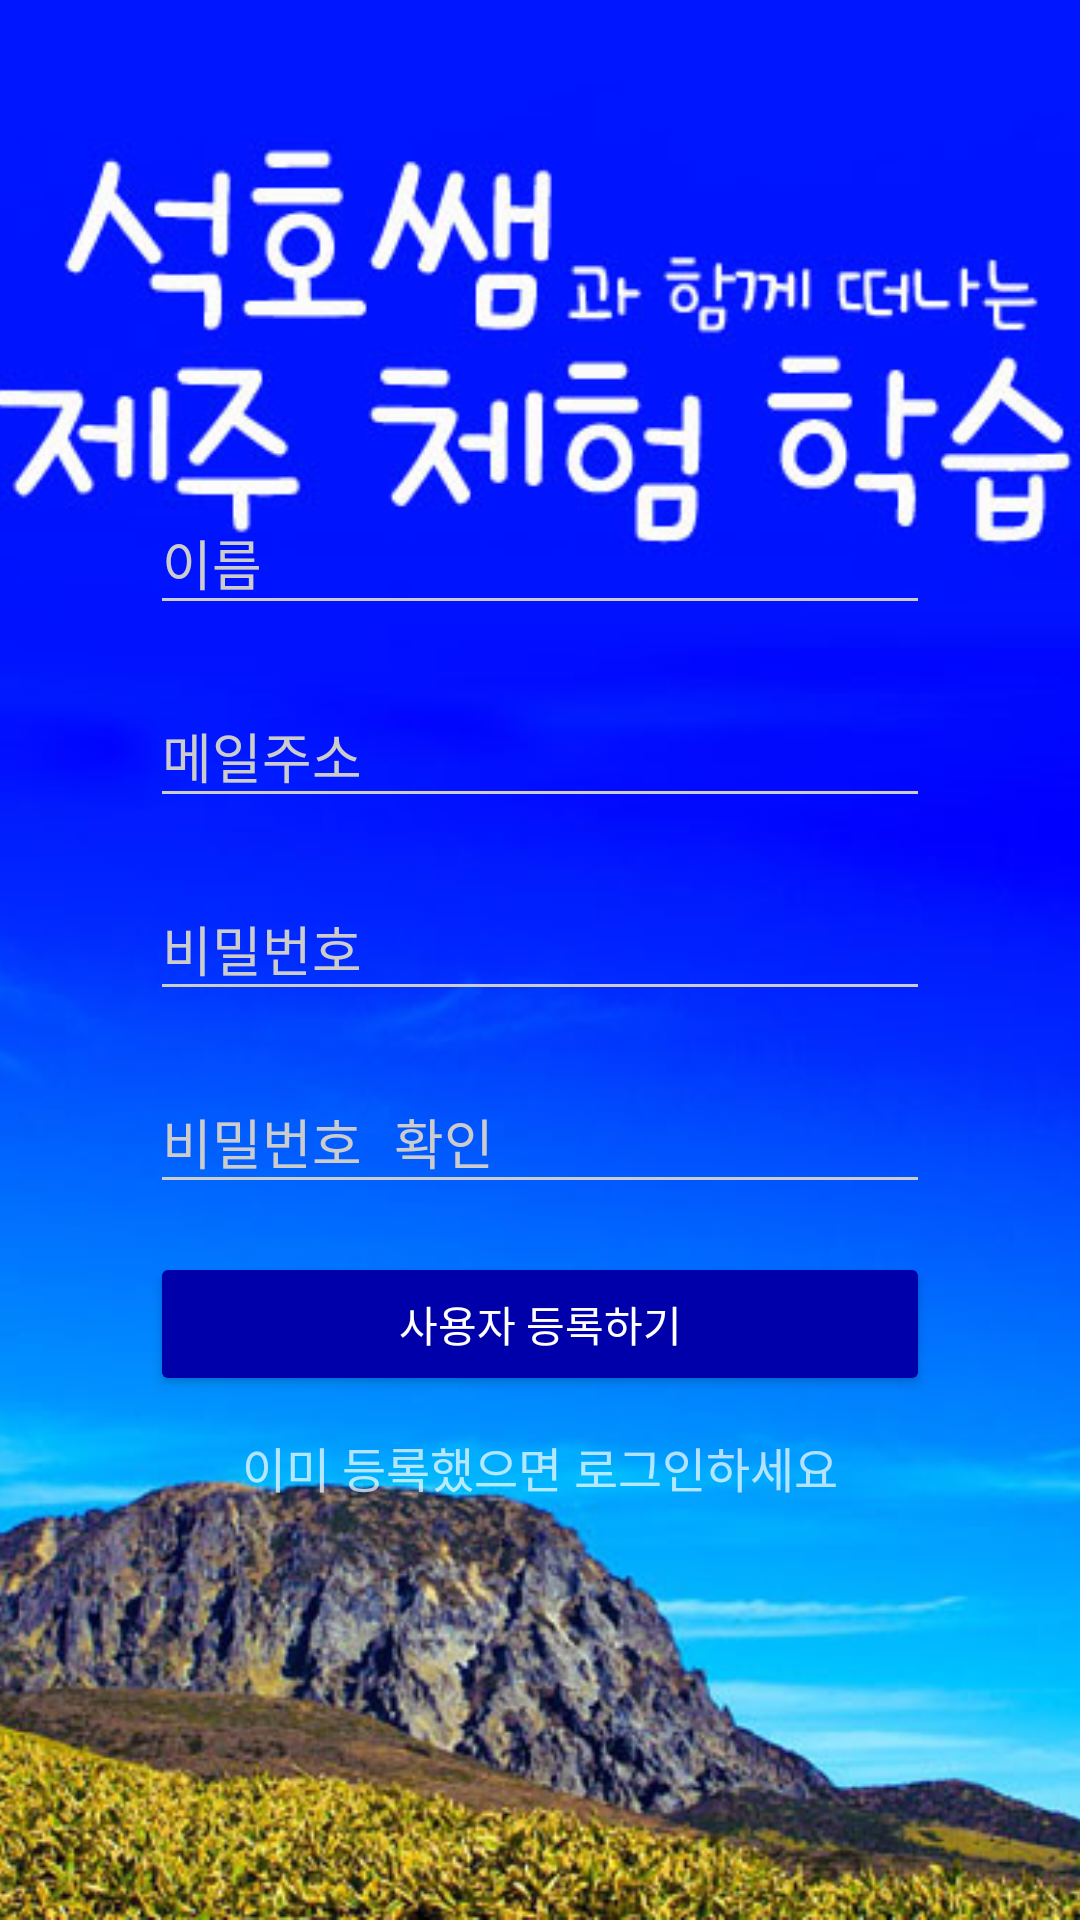

Layout XML and referenced resources for this Android screen:
<!-- AndroidManifest.xml: activity theme AppTheme.Dark -->
<!-- res/layout/activity_signup.xml -->
<?xml version="1.0" encoding="utf-8"?>
<RelativeLayout
    xmlns:android="http://schemas.android.com/apk/res/android"
    android:layout_width="fill_parent"
    android:layout_height="fill_parent"
    android:fitsSystemWindows="true">

    <ImageView
        android:layout_width="match_parent"
        android:layout_height="match_parent"
        android:scaleType="centerCrop"
        android:src="@drawable/background"/>


    <LinearLayout
        android:orientation="vertical"
        android:layout_width="match_parent"
        android:layout_height="wrap_content"
        android:paddingTop="150dp"
        android:paddingLeft="50dp"
        android:paddingRight="50dp">

        <android.support.design.widget.TextInputLayout
            android:layout_width="match_parent"
            android:layout_height="wrap_content"
            android:layout_marginTop="6dp"
            android:layout_marginBottom="6dp">
            <EditText android:id="@+id/input_uname"
                android:layout_width="match_parent"
                android:layout_height="wrap_content"
                android:inputType="textCapWords"
                android:hint="이름" />
        </android.support.design.widget.TextInputLayout>

        
        <android.support.design.widget.TextInputLayout
            android:layout_width="match_parent"
            android:layout_height="wrap_content"
            android:layout_marginTop="6dp"
            android:layout_marginBottom="6dp">
            <EditText android:id="@+id/input_email"
                android:layout_width="match_parent"
                android:layout_height="wrap_content"
                android:inputType="textEmailAddress"
                android:hint="메일주소" />
        </android.support.design.widget.TextInputLayout>

        
        <android.support.design.widget.TextInputLayout
            android:layout_width="match_parent"
            android:layout_height="wrap_content"
            android:layout_marginTop="6dp"
            android:layout_marginBottom="6dp">
            <EditText android:id="@+id/input_password"
                android:layout_width="match_parent"
                android:layout_height="wrap_content"
                android:inputType="textPassword"
                android:hint="비밀번호"/>
        </android.support.design.widget.TextInputLayout>

        <android.support.design.widget.TextInputLayout
            android:layout_width="match_parent"
            android:layout_height="wrap_content"
            android:layout_marginTop="6dp"
            android:layout_marginBottom="6dp">
            <EditText android:id="@+id/input_confirm_password"
                android:layout_width="match_parent"
                android:layout_height="wrap_content"
                android:inputType="textPassword"
                android:hint="비밀번호 확인"/>
        </android.support.design.widget.TextInputLayout>

        
        <android.support.v7.widget.AppCompatButton
            android:id="@+id/btn_signup"
            android:layout_width="fill_parent"
            android:layout_height="wrap_content"
            android:layout_marginTop="10dp"
            android:layout_marginBottom="12dp"
            android:padding="12dp"
            android:text="사용자 등록하기"/>

        <TextView android:id="@+id/link_login"
            android:layout_width="fill_parent"
            android:layout_height="wrap_content"
            android:layout_marginBottom="12dp"
            android:text="이미 등록했으면 로그인하세요"
            android:gravity="center"
            android:textSize="16dip"/>

    </LinearLayout>
</RelativeLayout>
<!-- resources referenced by this layout -->
<resources>
  <!-- drawable background: jpg bitmap (drawable, 113381 bytes) -->
  <style name="AppTheme.Dark" parent="Theme.AppCompat.NoActionBar">
          <item name="colorPrimary">@color/primary</item>
          <item name="colorPrimaryDark">@color/primary_dark</item>
          <item name="colorAccent">@color/accent</item>
  
  
          <item name="android:windowBackground">@color/white</item>
  
          <item name="colorControlNormal">@color/iron</item>
          <item name="colorControlActivated">@color/white</item>
          <item name="colorControlHighlight">@color/white</item>
          <item name="android:textColorHint">@color/iron</item>
  
          <item name="colorButtonNormal">@color/primary_darker</item>
          <item name="android:colorButtonNormal">@color/primary_darker</item>
      </style>
  <color name="primary">#1111FF</color>
  <color name="primary_dark">#0000DD</color>
  <color name="accent">#FFFFFF</color>
  <color name="white">#FFFFFF</color>
  <color name="iron">#CCCCCC</color>
  <color name="primary_darker">#0000AA</color>
</resources>
